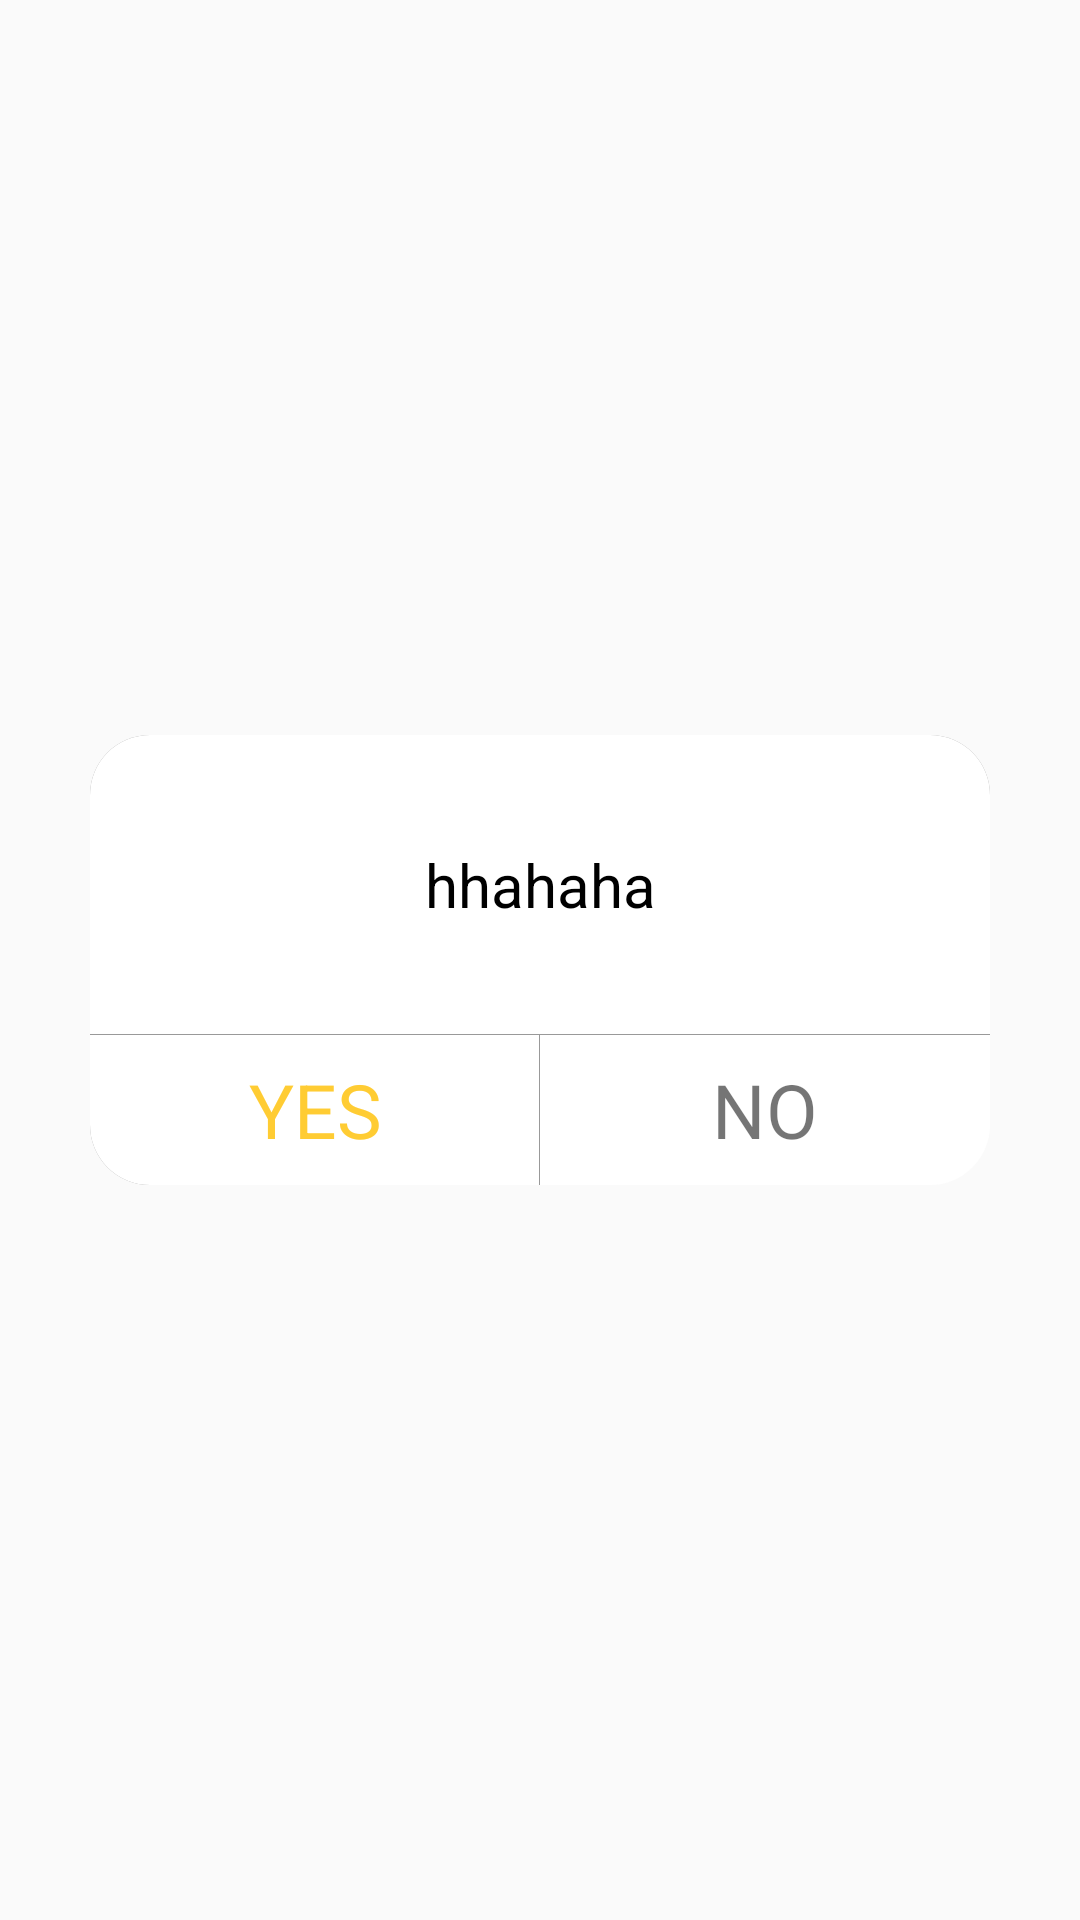

Here is an Android app screen rendered from its layout file. Give the layout XML and the strings, colors and styles it references.
<!-- AndroidManifest.xml: application theme AppTheme -->
<!-- res/layout/dialog_normal_layout.xml -->
<?xml version="1.0" encoding="utf-8"?>
<FrameLayout xmlns:android="http://schemas.android.com/apk/res/android"
    android:layout_width="fill_parent"
    android:layout_height="fill_parent"
    android:clickable="true"
    android:orientation="vertical"
    android:padding="20.0dip" >

    <LinearLayout
        android:id="@+id/content"
        android:layout_width="300dp"
        android:layout_height="wrap_content"
        android:layout_gravity="center"
        android:orientation="vertical"
        >
        <TextView
            android:id="@+id/message"
            android:layout_width="match_parent"
            android:layout_height="100dp"
            android:text="hhahaha"
            android:gravity="center"
            android:textSize="20dp"
            android:textColor="#000"
            android:background="@drawable/shape_corner_top"/>
        <LinearLayout android:layout_width="match_parent"
            android:layout_height="50dp"
            android:orientation="horizontal"
            android:background="@drawable/shape_corner_bottom">
            <TextView
                android:background="@drawable/shape_corner"
                android:id="@+id/positiveButton"
                android:layout_width="0dp"
                android:layout_height="50dp"
                android:layout_weight="1"
                android:textSize="25dp"
                android:text="YES"
                android:textColor="#fc3"
                android:gravity="center"
                />
            <TextView
                android:id="@+id/negativeButton"
                android:layout_width="0dp"
                android:layout_height="wrap_content"
                android:layout_weight="1"
                android:text="NO"
                android:textSize="25dp"
                android:gravity="center"
                />
            </LinearLayout>
    </LinearLayout>

</FrameLayout>
<!-- resources referenced by this layout -->
<resources>
  <!-- drawable shape_corner (drawable) -->
  <?xml version="1.0" encoding="utf-8"?>
  <layer-list xmlns:android="http://schemas.android.com/apk/res/android">
      <item >
          <shape>
              <solid android:color="#999" />
              <corners android:bottomLeftRadius="20dp" />
          </shape>
      </item>
      <item android:right="0.5dp">
          <shape>
              <solid android:color="#fff"/>
              <corners android:bottomLeftRadius="20dp" />
          </shape>
      </item>
  </layer-list>
  <!-- drawable shape_corner_bottom (drawable) -->
  <?xml version="1.0" encoding="utf-8"?>
  <shape xmlns:android="http://schemas.android.com/apk/res/android">
      <solid android:color="#fff"/>
      <corners
          android:bottomLeftRadius="20dp"
          android:bottomRightRadius="20dp" />
  </shape>
  <!-- drawable shape_corner_top (drawable) -->
  <?xml version="1.0" encoding="utf-8"?>
  <layer-list xmlns:android="http://schemas.android.com/apk/res/android">
      <item >
          <shape>
              <solid android:color="#999" />
              <corners android:topLeftRadius="20dp"
                  android:topRightRadius="20dp"/>
          </shape>
      </item>
      <item android:bottom="0.5dp">
          <shape>
              <solid android:color="#fff"/>
              <corners android:topLeftRadius="20dp"
                  android:topRightRadius="20dp"/>
          </shape>
      </item>
  </layer-list>
  <style name="AppTheme" parent="Theme.AppCompat.Light.DarkActionBar">
          
          <item name="colorPrimary">@color/colorPrimary</item>
          <item name="colorPrimaryDark">@color/colorPrimaryDark</item>
          <item name="colorAccent">@color/colorAccent</item>
      </style>
  <color name="colorPrimary">#6cf</color>
  <color name="colorPrimaryDark">#6cf</color>
  <color name="colorAccent">#6cf</color>
</resources>
